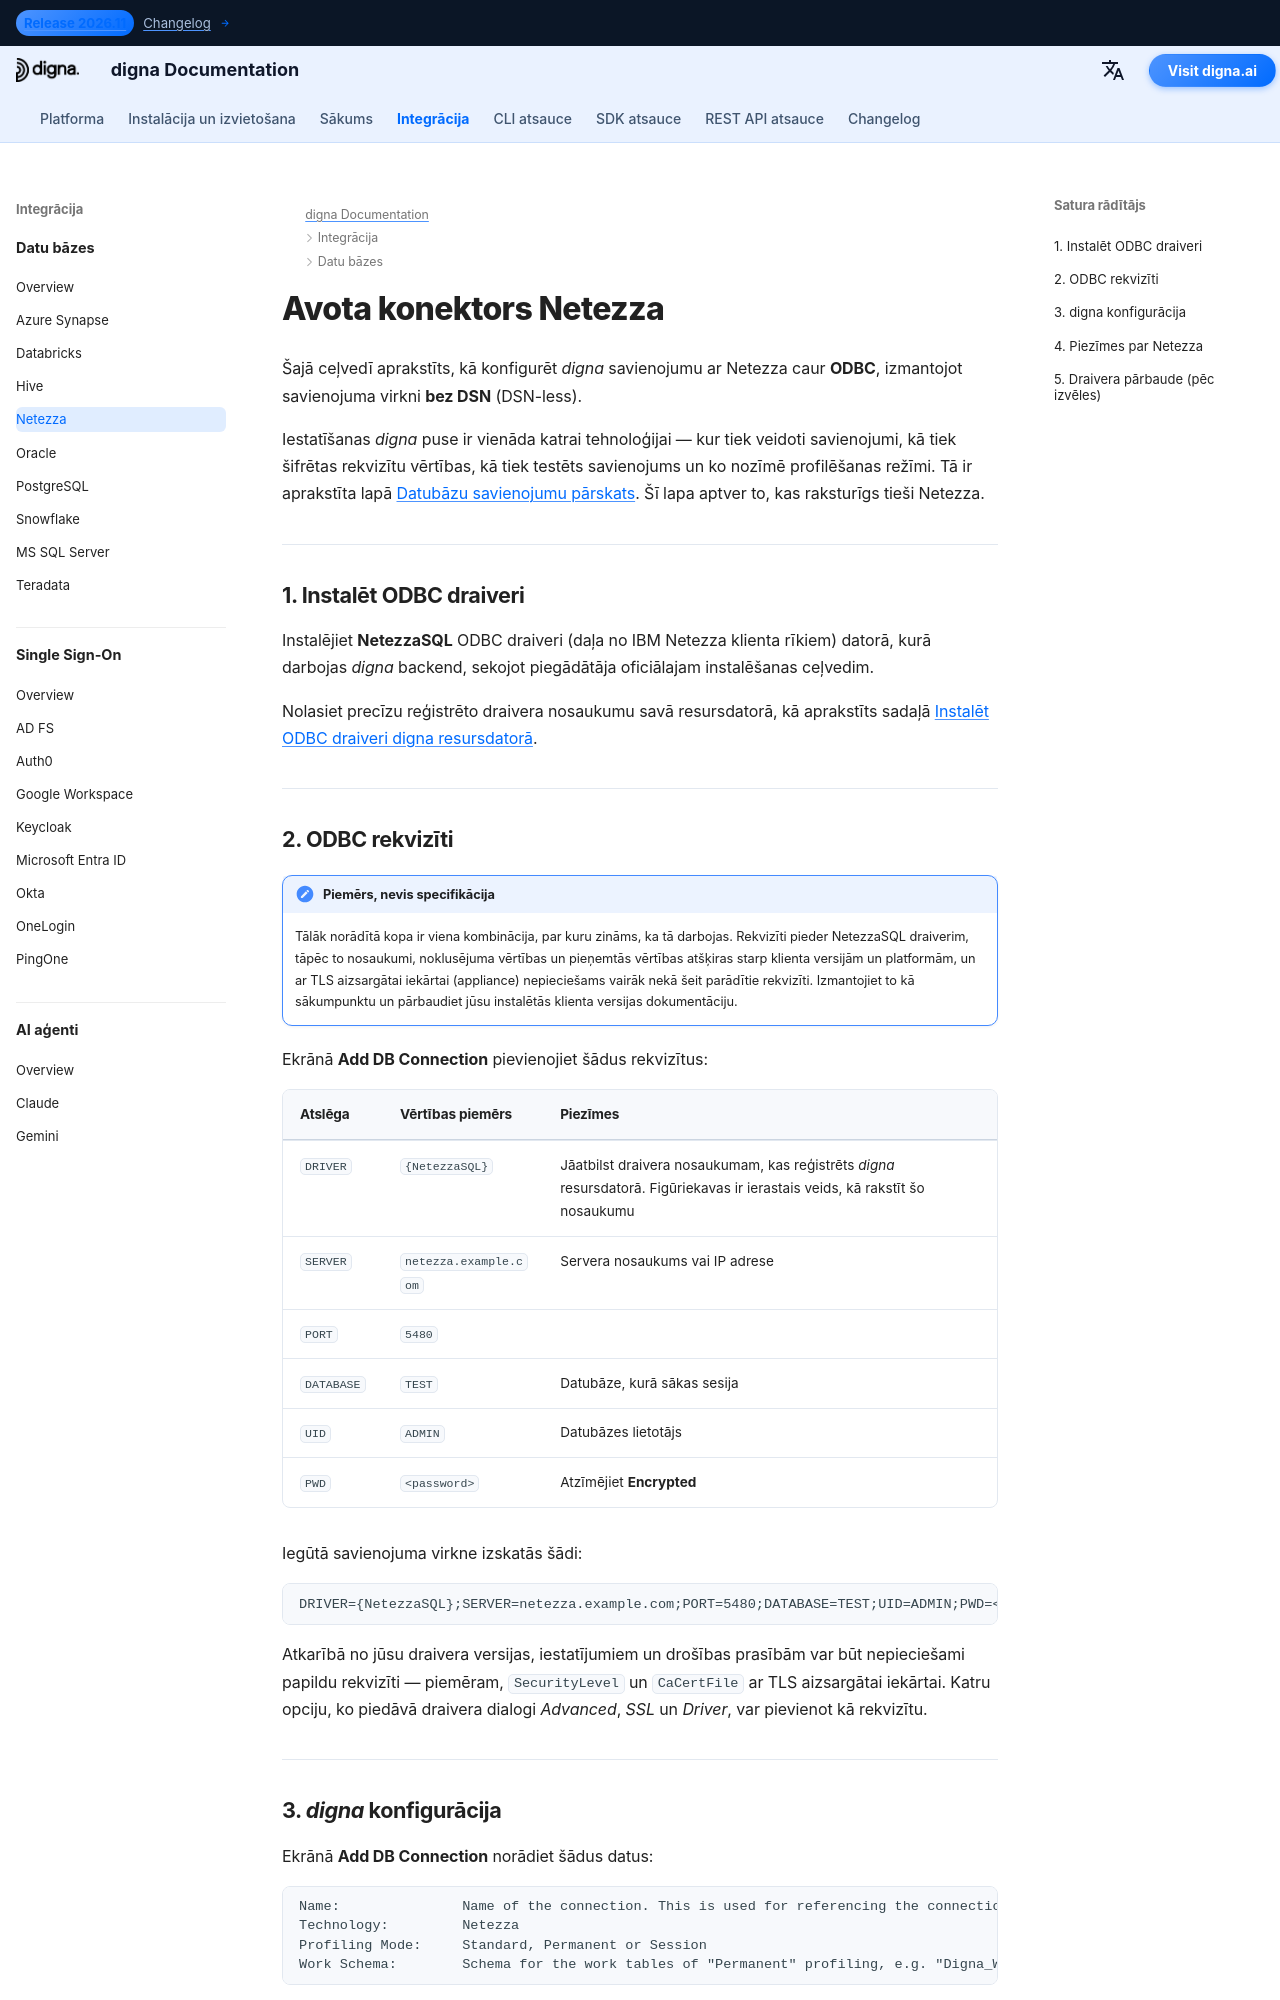

repository: dignaai/digna-docs · page: lv/databases/netezza_connector_guide/index.html · generator: mkdocs

---
title: Netezza konektors — datubāzes integrācija | digna dokumentācija
description: Konfigurējiet digna savienojumu ar Netezza caur ODBC ar savienojuma virkni bez DSN. Aptver NetezzaSQL draiveri, nepieciešamos ODBC rekvizītus un digna puses savienojuma iestatījumus.
image: /assets/logo_square.png
---


# Avota konektors Netezza

Šajā ceļvedī aprakstīts, kā konfigurēt *digna* savienojumu ar Netezza caur **ODBC**,
izmantojot savienojuma virkni **bez DSN** (DSN-less).

Iestatīšanas *digna* puse ir vienāda katrai tehnoloģijai — kur tiek veidoti savienojumi,
kā tiek šifrētas rekvizītu vērtības, kā tiek testēts savienojums un ko nozīmē profilēšanas
režīmi. Tā ir aprakstīta lapā [Datubāzu savienojumu pārskats](overview.md). Šī lapa aptver to,
kas raksturīgs tieši Netezza.

---

## 1. Instalēt ODBC draiveri {: #1-install-the-odbc-driver }

Instalējiet **NetezzaSQL** ODBC draiveri (daļa no IBM Netezza klienta rīkiem) datorā,
kurā darbojas *digna* backend, sekojot piegādātāja oficiālajam instalēšanas ceļvedim.

Nolasiet precīzu reģistrēto draivera nosaukumu savā resursdatorā, kā aprakstīts sadaļā
[Instalēt ODBC draiveri digna resursdatorā](overview.md#install-the-driver).

---
